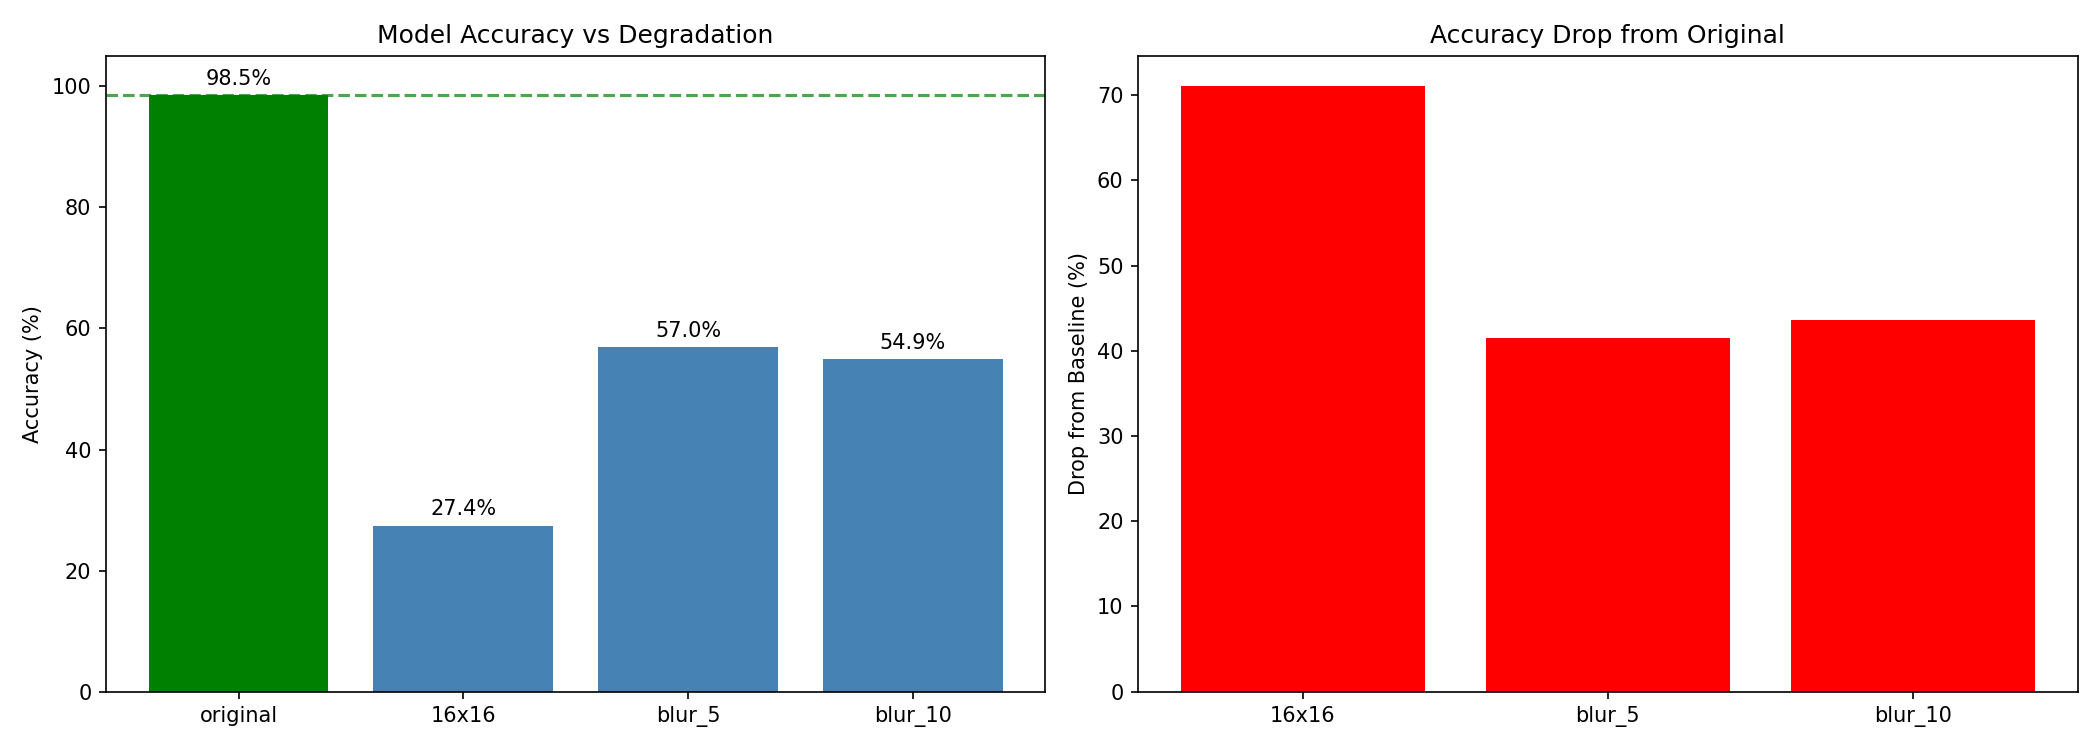

The table this chart was drawn from, first rows:
degradation, accuracy, macro_f1, n_samples, drop_from_baseline
original, 0.985, 0.9854, 532, 0.0
16x16, 0.2744, 0.1561, 532, 0.7105
blur_5, 0.5695, 0.5519, 532, 0.4154
blur_10, 0.5489, 0.53, 532, 0.4361
